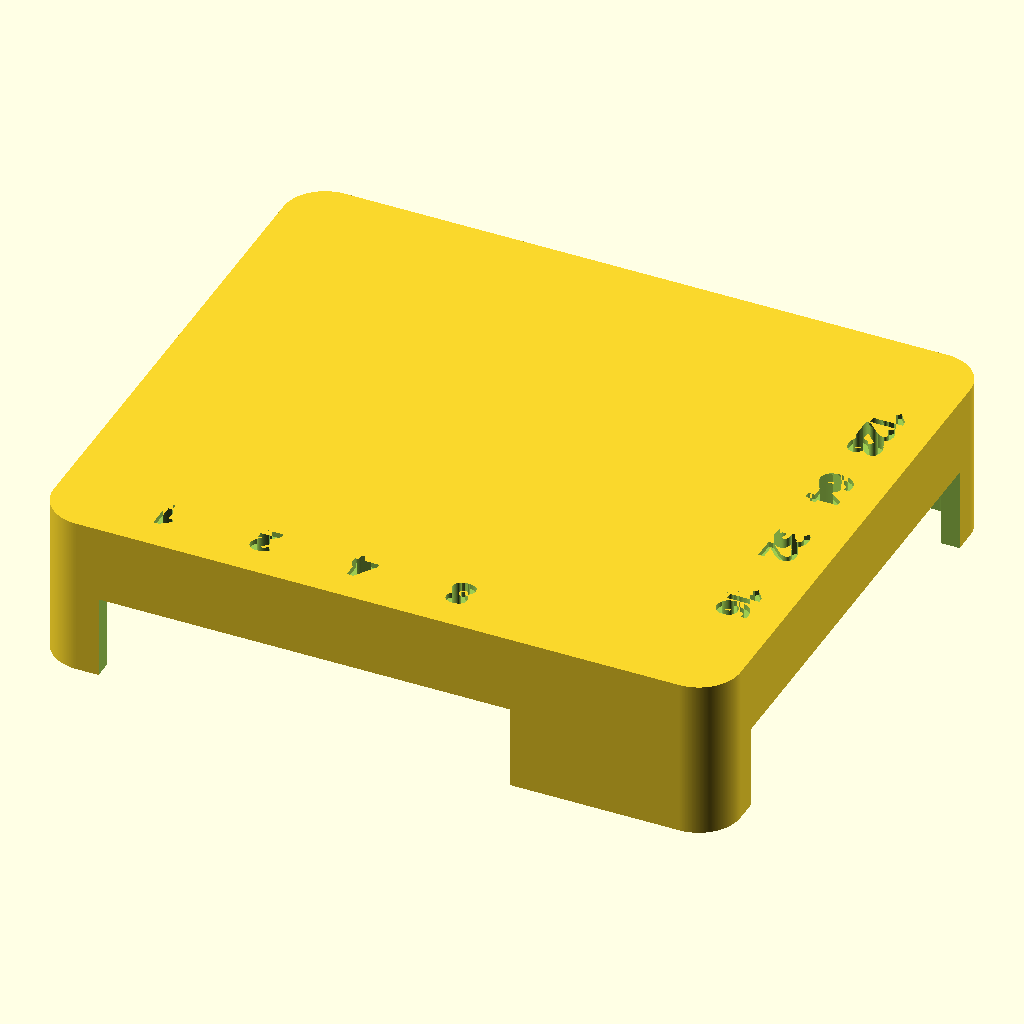
Cell 1 — every parameter at its default value.
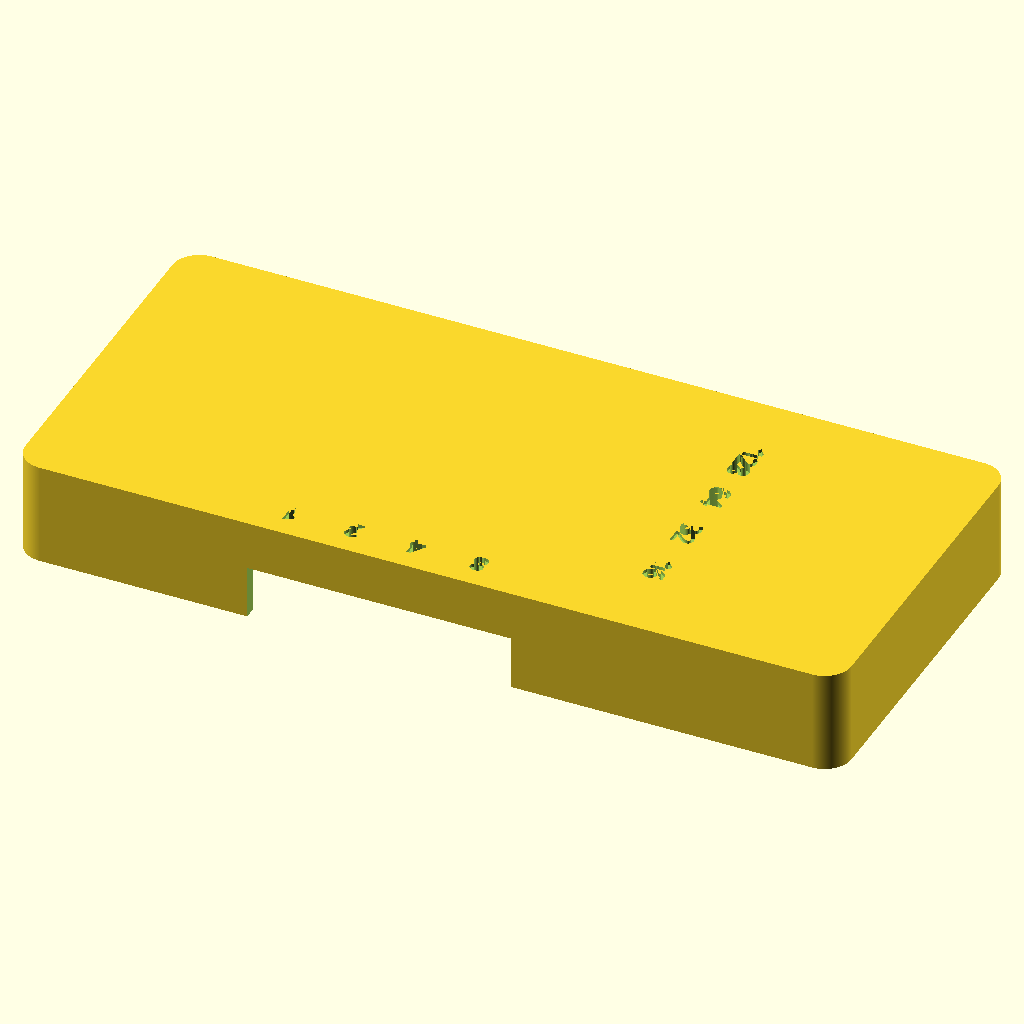
Cell 2 — board_X set to 184.6, the other parameters unchanged.
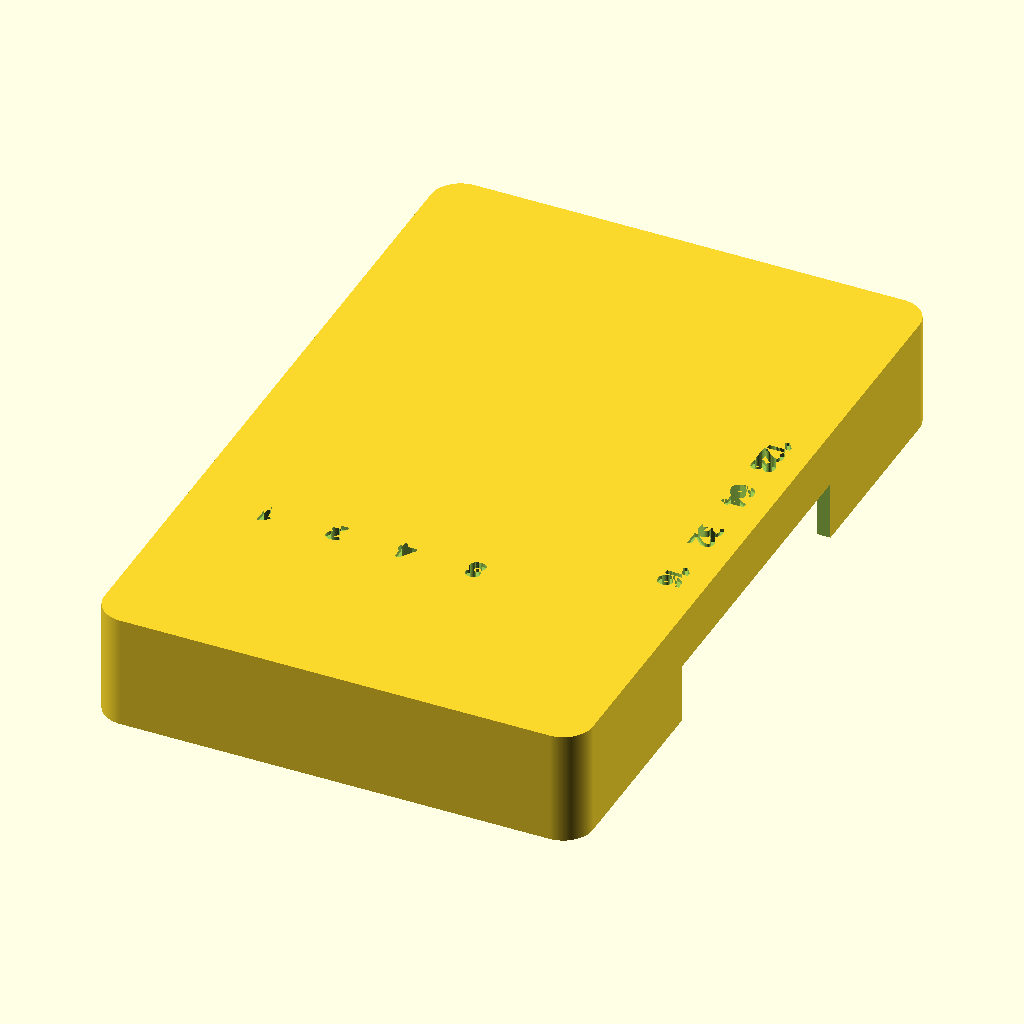
Cell 3: board_Y = 150.6 (everything else at default).
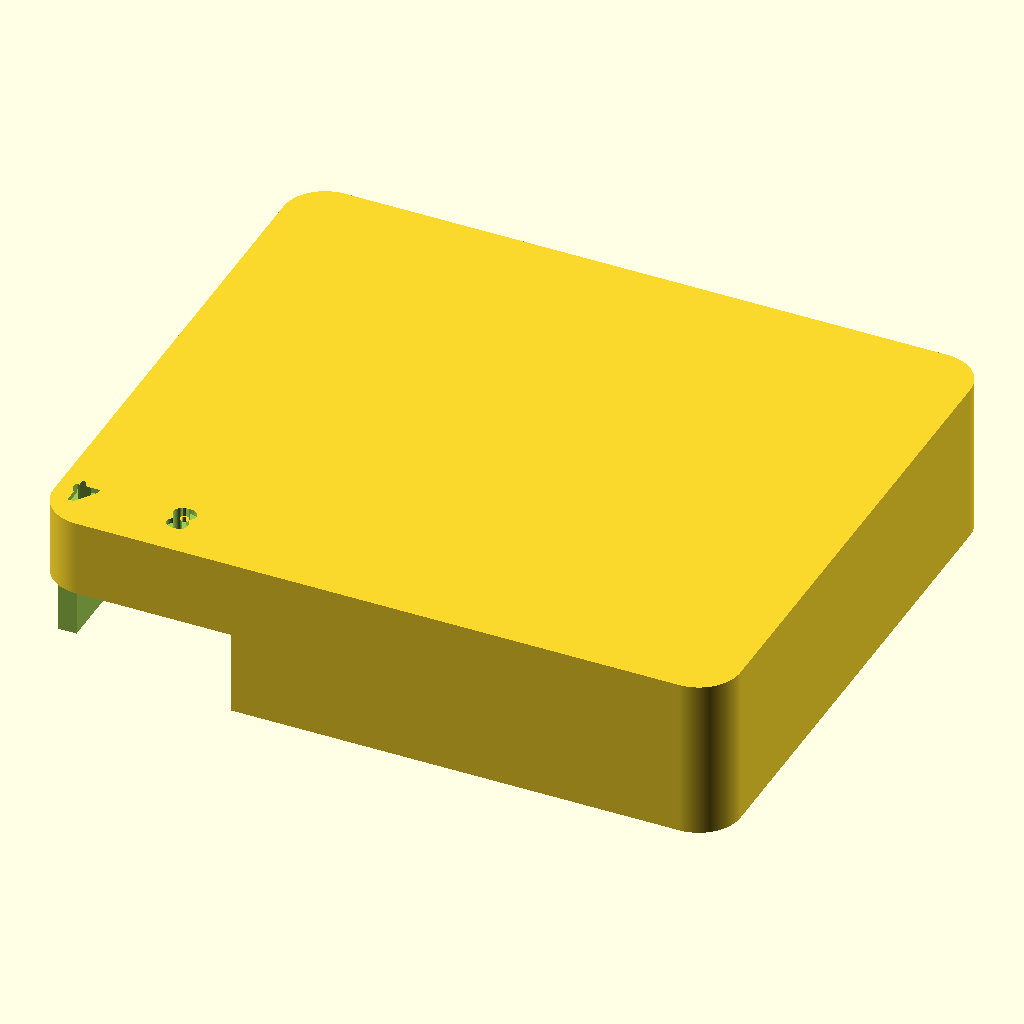
Cell 4: bolt_distanceX = 171 (everything else at default).
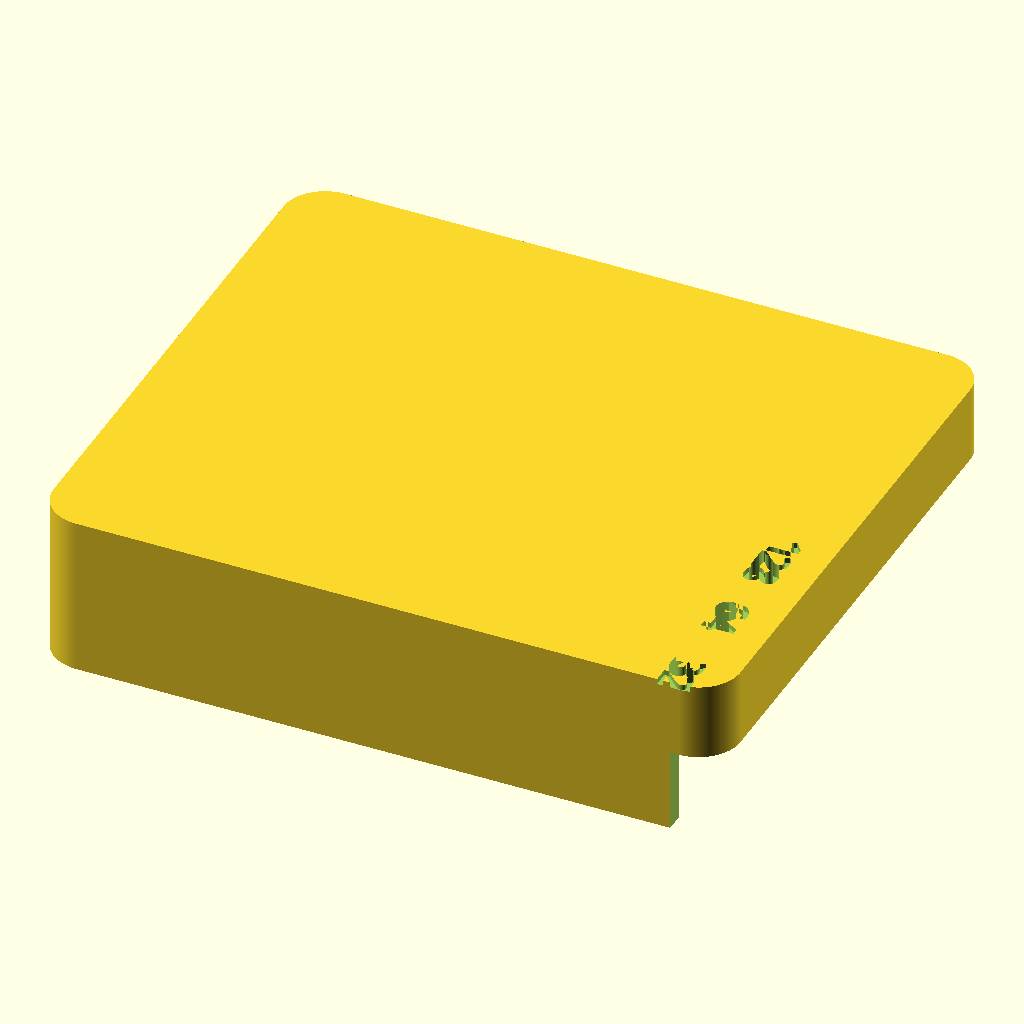
Cell 5: the same model with bolt_distanceY = 137.
All cells are drawn from the same view direction (rotation 55°, 0°, 25°, orthographic, colour scheme Cornfield), but the view is re-fitted for each cell, so position and scale can differ between cells as well as the parameter.
Source of the model, Christmas Town/Electronics Models/Light_Node_Case.scad:
// Minimum render angle
$fa = 1;
// Minimum render size
$fs = 0.1;

board_X = 92.3;
board_Y = 75.3;

bolt_distanceX = 85.5;
bolt_distanceY = 68.5;
bolt_cutoutDiameter = 1.6;

delta_X = board_X - bolt_distanceX;
delta_Y = board_Y - bolt_distanceY;

board_offsetX = -1 * (delta_X/2);
board_offsetY = -1 * (delta_Y/2);

wall_Height = 7.8;
corner_Radius = 3.2;

support_Diameter = 10;
support_Height = 6;
floor_Height = 2;

flange_Height = 1.2;
flange_Diameter = 3.2;

lid_Offset = 0.4;
indent_Amount = 0.8;

lid_Height = wall_Height + floor_Height + 14;


// base();
lid();

module lid()
{
	difference()
	{
		{
			lidBody();
		}
		{
			union()
			{
				lidCutout();
				// Wall cutouts
				translate( [bolt_distanceX + 2, 0, 0] ) cube( [10, bolt_distanceY, 14] ); // Opening for 16 - 128
				translate( [0, -12, 0] ) cube( [63, 10, 14] ); // Opening for 1-8
				translate( [-10, bolt_distanceY - 22, 0] ) cube( [10, 22, 20] ); // USB opening

				// Number labels
				// #translate( [bolt_distanceX, 57, lid_Height + floor_Height - indent_Amount] ) cylinder( d = 2, h = 10 );
				translate( [9, 0, lid_Height + floor_Height - indent_Amount] ) rotate( [0, 0, 180] ) makeText( "1", 5 );
				translate( [24, 0, lid_Height + floor_Height - indent_Amount] ) rotate( [0, 0, 180] ) makeText( "2", 5 );
				translate( [39, 0, lid_Height + floor_Height - indent_Amount] ) rotate( [0, 0, 180] ) makeText( "4", 5 );
				translate( [54, 0, lid_Height + floor_Height - indent_Amount] ) rotate( [0, 0, 180] ) makeText( "8", 5 );

				translate( [bolt_distanceX, 16, lid_Height + floor_Height - indent_Amount] ) rotate( [0, 0, 270] ) makeText( "16", 5 );
				translate( [bolt_distanceX, 31, lid_Height + floor_Height - indent_Amount] ) rotate( [0, 0, 270] ) makeText( "32", 5 );
				translate( [bolt_distanceX, 46, lid_Height + floor_Height - indent_Amount] ) rotate( [0, 0, 270] ) makeText( "64", 5 );
				translate( [bolt_distanceX, 63, lid_Height + floor_Height - indent_Amount] ) rotate( [0, 0, 270] ) makeText( "128", 5 );
			}
		}
	}
}

module makeText( input, fontSize )
{
	// use <fonts/BigShoulderStencilText-ExtraBold.ttf>
	font = "Menlo:style=Bold";
	fontHeight = 5;


	linear_extrude( height = fontHeight, twist = 0, center = false )
	{
		text( input, font = font, size = (fontSize * 1) );
	}
}

module lidBody()
{
	translate( [board_offsetX, board_offsetY, flange_Height] )
	{
		linear_extrude( height = lid_Height + (floor_Height - flange_Height) ) offset( corner_Radius + flange_Diameter ) square( size = [board_X, board_Y] );
	}
}


module lidCutout()
{
	translate( [board_offsetX, board_offsetY, 0] )
	{
		linear_extrude( height = lid_Height ) offset( corner_Radius + lid_Offset ) square( size = [board_X, board_Y] );
	}
}


module base()
{
	union()
	{
		baseBody();
		posts();
	}
}

module baseBody()
{
	difference()
	{
		{
			union()
			{
				translate( [board_offsetX, board_offsetY, 0] )
				{
					linear_extrude( height = wall_Height + floor_Height ) offset( corner_Radius ) square( size = [board_X, board_Y] );
					linear_extrude( height = flange_Height ) offset( corner_Radius + flange_Diameter ) square( size = [board_X, board_Y] );
				}
			}
		}
		{
			union()
			{
				boardCutout();
			}
		}

	}
}

module boardCutout()
{
	translate( [board_offsetX, board_offsetY, floor_Height] ) cube( [board_X, board_Y, wall_Height + 1] );
}

module posts()
{
	translate( [0, 0, floor_Height] )
	{
		difference()
		{
			{
				union()
				{
					cylinder( d = support_Diameter, h = support_Height );
					translate( [ bolt_distanceX, 0, 0 ] ) cylinder( d = support_Diameter, h = support_Height );
					translate( [ 0, bolt_distanceY, 0 ] ) cylinder( d = support_Diameter, h = support_Height );
					translate( [ bolt_distanceX, bolt_distanceY, 0 ] ) cylinder( d = support_Diameter, h = support_Height );
				}

			}
			{
				union()
				{
					cylinder( d = bolt_cutoutDiameter, h = 15 );
					translate( [ bolt_distanceX, 0, 0 ] ) cylinder( d = bolt_cutoutDiameter, h = 15 );
					translate( [ 0, bolt_distanceY, 0 ] ) cylinder( d = bolt_cutoutDiameter, h = 15 );
					translate( [ bolt_distanceX, bolt_distanceY, 0 ] ) cylinder( d = bolt_cutoutDiameter, h = 15 );
				}
			}
		}
	}
}
Customizer parameters (derived from the source; name, type, default, range or options):
board_X: number, default 92.3
board_Y: number, default 75.3
bolt_distanceX: number, default 85.5
bolt_distanceY: number, default 68.5
bolt_cutoutDiameter: number, default 1.6
wall_Height: number, default 7.8
corner_Radius: number, default 3.2
support_Diameter: number, default 10
support_Height: number, default 6
floor_Height: number, default 2
flange_Height: number, default 1.2
flange_Diameter: number, default 3.2
lid_Offset: number, default 0.4
indent_Amount: number, default 0.8
